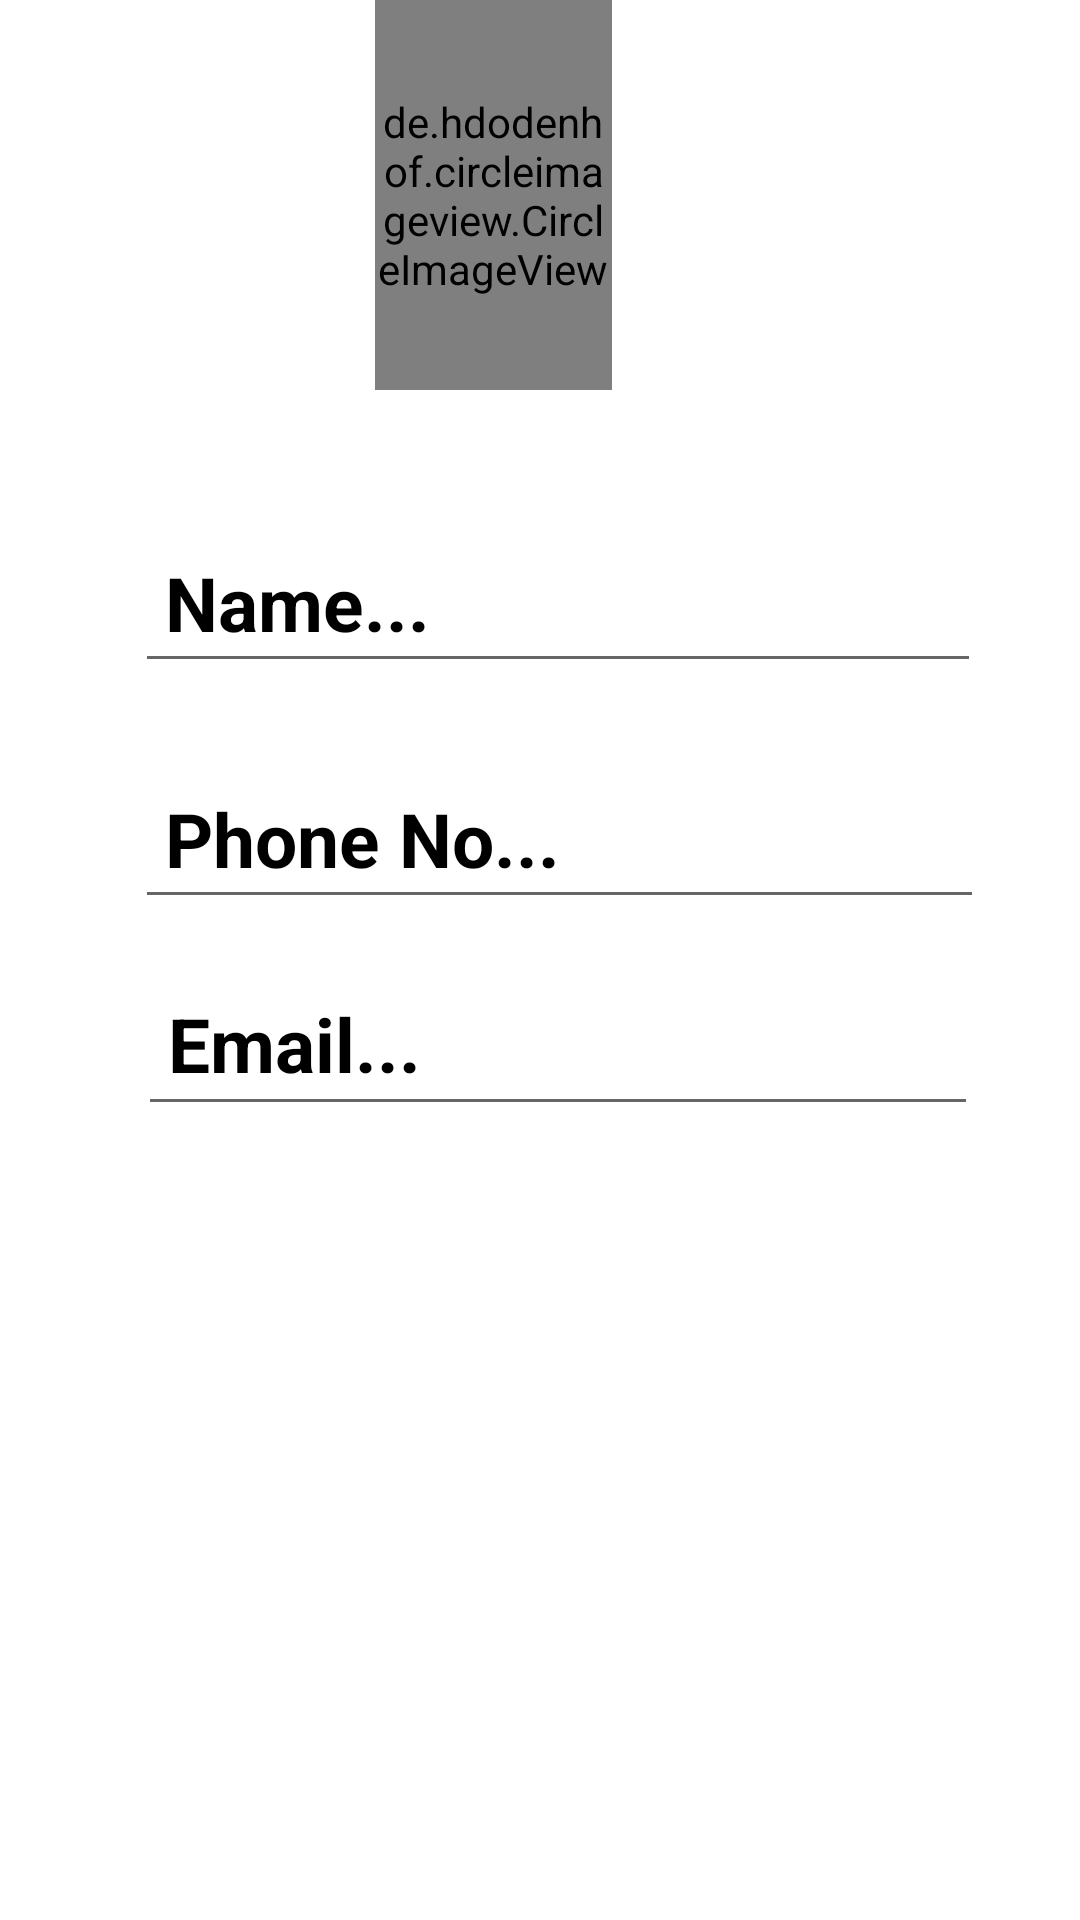

Write the Android layout XML for this screen, with the resource values it uses.
<!-- AndroidManifest.xml: application theme Theme.AppCompat.Light.NoActionBar -->
<!-- res/layout/profilesinglerow.xml -->
<?xml version="1.0" encoding="utf-8"?>
<RelativeLayout xmlns:android="http://schemas.android.com/apk/res/android"
    xmlns:app="http://schemas.android.com/apk/res-auto"
    xmlns:tools="http://schemas.android.com/tools"
    android:layout_width="match_parent"
    android:layout_height="match_parent"
    android:background="#FFFFFF">


    <de.hdodenhof.circleimageview.CircleImageView
        android:id="@+id/img1"
        android:layout_width="130dp"
        android:layout_height="130dp"
        android:layout_alignParentStart="true"
        android:layout_alignParentLeft="true"
        android:layout_alignParentEnd="true"
        android:layout_alignParentRight="true"
        android:layout_marginStart="125dp"
        android:layout_marginLeft="125dp"
        android:layout_marginRight="156dp"
        android:layout_marginEnd="156dp"
        android:src="@drawable/profile"/>

    <EditText
        android:id="@+id/nametext"
        android:layout_width="333dp"
        android:layout_height="wrap_content"
        android:layout_below="@+id/img1"
        android:layout_alignParentStart="true"
        android:layout_alignParentLeft="true"
        android:layout_alignParentRight="true"
        android:layout_alignParentEnd="true"
        android:layout_marginStart="45dp"
        android:layout_marginLeft="45dp"
        android:layout_marginRight="33dp"
        android:layout_marginTop="44dp"
        android:layout_marginEnd="33dp"
        android:layout_marginBottom="15dp"
        android:hint="Name..."
        android:padding="10dp"
        android:textColor="@color/black"
        android:textColorHint="@color/black"
        android:textSize="25sp"
        android:textStyle="bold" />

    <EditText
        android:id="@+id/phonetext"
        android:layout_width="333dp"
        android:layout_height="wrap_content"
        android:layout_below="@+id/nametext"
        android:layout_alignParentStart="true"
        android:layout_alignParentEnd="true"
        android:layout_alignParentLeft="true"
        android:layout_alignParentRight="true"
        android:layout_marginStart="45dp"
        android:layout_marginLeft="45dp"
        android:layout_marginRight="33dp"
        android:layout_marginTop="10dp"
        android:layout_marginEnd="32dp"
        android:hint="Phone No..."
        android:padding="10dp"
        android:textColor="@color/black"
        android:textColorHint="@color/black"
        android:textSize="25sp"
        android:textStyle="bold" />

    <EditText
        android:id="@+id/emailtext"
        android:layout_width="331dp"
        android:layout_height="55dp"
        android:layout_below="@+id/phonetext"
        android:layout_alignParentStart="true"
        android:layout_alignParentEnd="true"
        android:layout_alignParentLeft="true"
        android:layout_alignParentRight="true"
        android:layout_marginStart="46dp"
        android:layout_marginLeft="45dp"
        android:layout_marginTop="14dp"
        android:layout_marginEnd="34dp"
        android:layout_marginRight="33dp"
        android:layout_marginBottom="15dp"
        android:hint="Email..."
        android:padding="10dp"
        android:textColor="@color/black"
        android:textColorHint="@color/black"
        android:textSize="25sp"
        android:textStyle="bold" />

    <LinearLayout
        android:layout_width="match_parent"
        android:layout_height="wrap_content"
        android:orientation="horizontal">


    </LinearLayout>

    <ImageView
        android:id="@+id/editicon"
        android:layout_width="193dp"
        android:layout_height="40dp"
        android:layout_alignParentBottom="true"
        android:layout_marginBottom="161dp"
        app:srcCompat="@drawable/editp"/>

    <ImageView
        android:id="@+id/deleteicon"
        android:layout_width="181dp"
        android:layout_height="44dp"
        android:layout_alignParentEnd="true"
        android:layout_alignParentLeft="true"
        android:layout_alignParentRight="true"
        android:layout_alignParentBottom="true"
        android:layout_marginRight="20dp"
        android:layout_marginEnd="20dp"
        android:layout_marginBottom="162dp"
        app:srcCompat="@drawable/deletep" />


</RelativeLayout>
<!-- resources referenced by this layout -->
<resources>
  <color name="black">#FF000000</color>
</resources>
